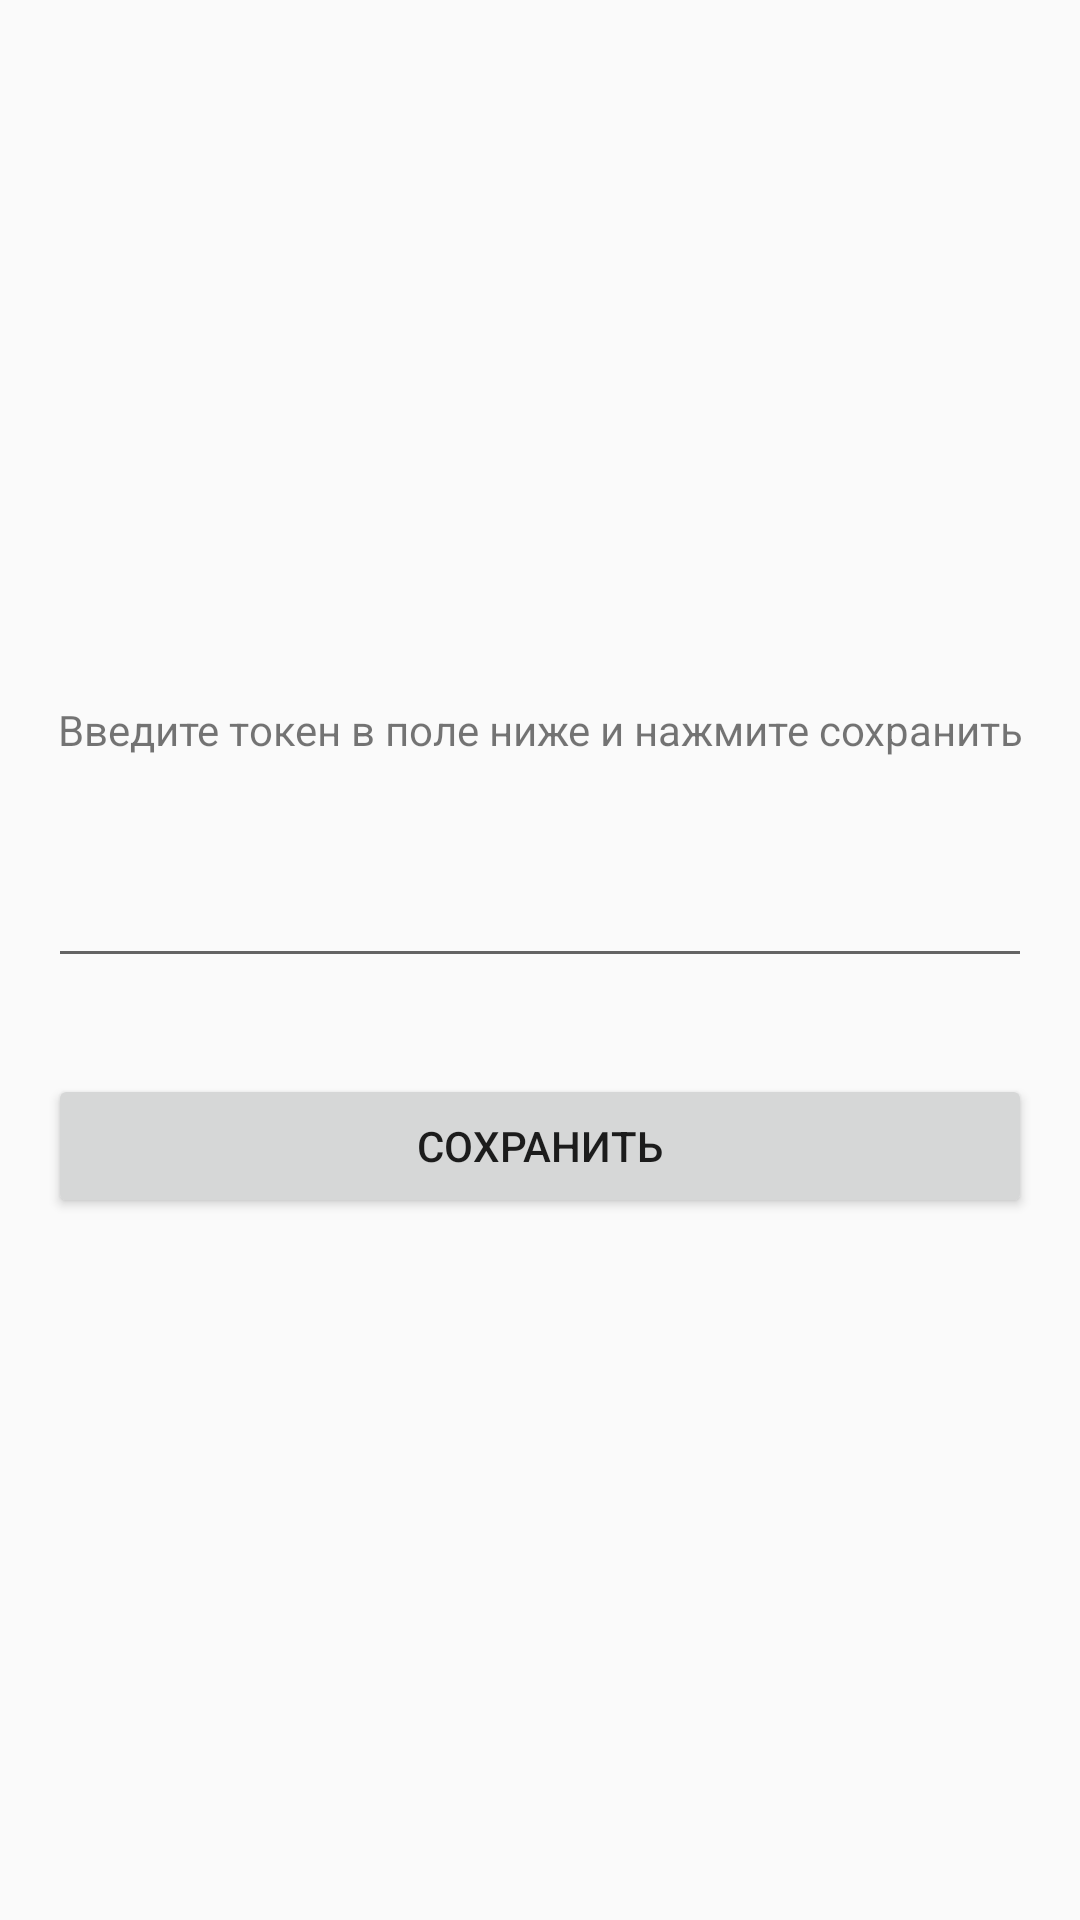

The Android layout XML behind this screen, and the referenced resources:
<!-- AndroidManifest.xml: application theme AppTheme -->
<!-- res/layout/fragment_token.xml -->
<?xml version="1.0" encoding="utf-8"?>
<LinearLayout xmlns:android="http://schemas.android.com/apk/res/android"
        xmlns:tools="http://schemas.android.com/tools"
        android:layout_width="match_parent"
        android:layout_height="match_parent"
        android:gravity="center"
        android:orientation="vertical">

    <TextView
            android:id="@+id/newTokenHint"
            android:layout_width="match_parent"
            android:layout_height="wrap_content"
            android:layout_margin="@dimen/marginBig"
            android:gravity="center"
            android:text="@string/setNewTokenHint" />

    <EditText
            android:id="@+id/newTokenEdit"
            android:layout_width="match_parent"
            android:layout_height="wrap_content"
            android:layout_margin="@dimen/marginBig"
            android:inputType="text"
            tools:ignore="Autofill,LabelFor" />

    <Button
            android:id="@+id/saveTokenButton"
            android:layout_width="match_parent"
            android:layout_height="wrap_content"
            android:layout_margin="@dimen/marginBig"
            android:text="@string/save" />

</LinearLayout>
<!-- resources referenced by this layout -->
<resources>
  <dimen name="marginBig">16dp</dimen>
  <string name="save">Сохранить</string>
  <string name="setNewTokenHint">Введите токен в поле ниже и нажмите сохранить</string>
  <style name="AppTheme" parent="Theme.AppCompat.Light.DarkActionBar">
          
          <item name="colorPrimary">@color/colorPrimary</item>
          <item name="colorPrimaryDark">@color/colorPrimaryDark</item>
          <item name="colorAccent">@color/textAccentColor</item>
      </style>
  <color name="colorPrimary">#6386AD</color>
  <color name="colorPrimaryDark">#57789D</color>
  <color name="textAccentColor">#5A0C36</color>
</resources>
